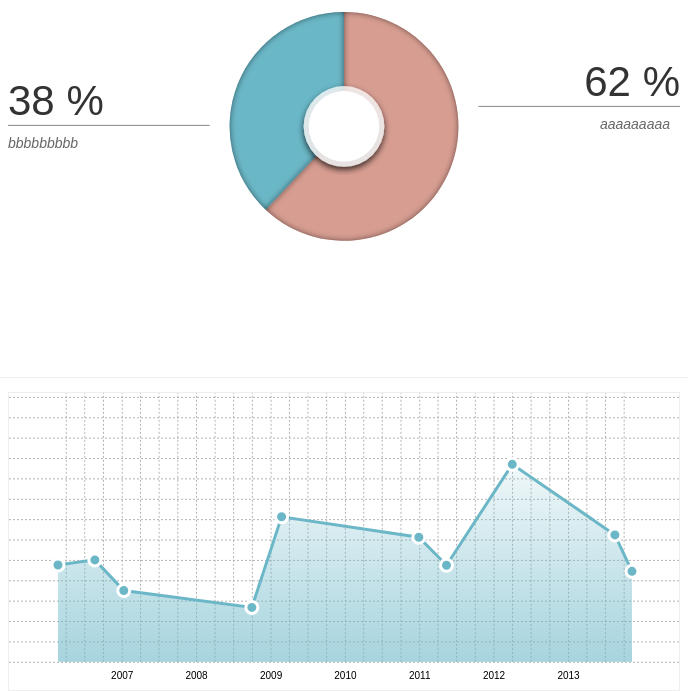
D3 v4 page, settled after 480 driven frames (8 s of simulated time); the page loaded 1 data file(s).


        draw();
    
// ── js/script.js
function draw() {
    var DURATION = 1500;
    var DELAY = 500;

    function drawLineChart(elementId, data) {
        // parse helper functions on top
        var parse = d3.timeFormat('%Y-%m-%d');
        // data manipulation first
        data = data.map(function (datum) {
            datum.date = parse(new Date(datum.date));
            return datum;
        });

        // TODO code duplication check how you can avoid that
        var containerEl = document.getElementById(elementId),
            width = containerEl.clientWidth,
            height = width * 0.4,
            margin = {
                top: 30,
                right: 10,
                left: 10
            },

            detailWidth = 98,
            detailHeight = 55,
            detailMargin = 10,

            container = d3.select(containerEl),
            svg = container.select('svg')
                .attr('width', width)
                .attr('height', height + margin.top),

            x = d3.scaleTime()
                .range([0, width - detailWidth]),
            xAxis = d3.axisBottom()
                .scale(x)
                .ticks(8)
                .tickSize(-height),
            xAxisTicks = d3.axisBottom()
                .scale(x)
                .ticks(16)
                .tickSize(-height)
                .tickFormat(''),
            y = d3.scaleLinear()
                .range([height, 0]),
            yAxisTicks = d3.axisRight()
                .scale(y)
                .ticks(12)
                .tickSize(width)
                .tickFormat(''),

            area = d3.area()
                .x(function (d) {
                    return x(new Date(d.date)) + detailWidth / 2;
                })
                .y0(height)
                .y1(function (d) {
                    return y(d.value);
                }),

            line = d3.line()
                .x(function (d) {
                    return x(new Date(d.date)) + detailWidth / 2;
                })
                .y(function (d) {
                    return y(d.value);
                }),

            startData = data.map(function (datum) {
                return {
                    date: datum.date,
                    value: 0
                };
            }),

            circleContainer;

        // Compute the minimum and maximum date, and the maximum price.
        x.domain([new Date(data[0].date), new Date(data[data.length - 1].date)]);
        // hacky hacky hacky :(
        y.domain([0, d3.max(data, function (d) { return d.value; }) + 700]);

        svg.append('g')
            .attr('class', 'lineChart--xAxis')
            .attr('transform', 'translate(' + detailWidth / 2 + ',' + (height + 7) + ')')
            .call(xAxis);

        svg.append('g')
            .attr('class', 'lineChart--xAxisTicks')
            .attr('transform', 'translate(' + detailWidth / 2 + ',' + height + ')')
            .call(xAxisTicks);

        svg.append('g')
            .attr('class', 'lineChart--yAxisTicks')
            .call(yAxisTicks);

        // Add the line path.
        svg.append('path')
            .datum(startData)
            .attr('class', 'lineChart--areaLine')
            .attr('d', line)
            .transition()
            .duration(DURATION)
            .delay(DURATION / 2)
            .attrTween('d', tween(data, line))
            .on('end', function () {
                drawCircles(data);
            });


        // Add the area path.
        svg.append('path')
            .datum(startData)
            .attr('class', 'lineChart--area')
            .attr('d', area)
            .transition()
            .duration(DURATION)
            .attrTween('d', tween(data, area));

        // Helper functions!!!
        function drawCircle(datum, index) {
            circleContainer.datum(datum)
                .append('circle')
                .attr('class', 'lineChart--circle')
                .attr('r', 0)
                .attr('cx', function (d) {
                    return x(new Date(d.date)) + detailWidth / 2;
                })
                .attr('cy', function (d) {
                    return y(d.value);
                })
                .on('mouseenter', function (d) {
                    d3.select(this)
                        .attr('class', 'lineChart--circle lineChart--circle__highlighted')
                        .attr('r', 7);

                    d.active = true;
                    showCircleDetail(d);
                })
                .on('mouseout', function (d) {
                    d3.select(this)
                        .attr('class', 'lineChart--circle')
                        .attr('r', 6);

                    if (d.active) {
                        hideCircleDetails();
                        d.active = false;
                    }
                })
                .on('click touch', function (d) {
                    if (d.active) {
                        showCircleDetail(d)
                    } else {
                        hideCircleDetails();
                    }
                })
                .transition()
                .delay(DURATION / 10 * index)
                .attr('r', 6);
        }

        function drawCircles(data) {
            circleContainer = svg.append('g');

            data.forEach(function (datum, index) {
                drawCircle(datum, index);
            });
        }

        function hideCircleDetails() {
            circleContainer.selectAll('.lineChart--bubble')
                .remove();
        }

        function showCircleDetail(data) {
            var details = circleContainer.append('g')
                .attr('class', 'lineChart--bubble')
                .attr('transform', function () {
                    var result = 'translate(';

                    result += x(new Date(data.date));
                    result += ', ';
                    result += y(data.value) - detailHeight - detailMargin;
                    result += ')';

                    return result;
                });

            details.append('path')
                .attr('d', 'M2.99990186,0 C1.34310181,0 0,1.34216977 0,2.99898218 L0,47.6680579 C0,49.32435 1.34136094,50.6670401 3.00074875,50.6670401 L44.4095996,50.6670401 C48.9775098,54.3898926 44.4672607,50.6057129 49,54.46875 C53.4190918,50.6962891 49.0050244,54.4362793 53.501875,50.6670401 L94.9943116,50.6670401 C96.6543075,50.6670401 98,49.3248703 98,47.6680579 L98,2.99898218 C98,1.34269006 96.651936,0 95.0000981,0 L2.99990186,0 Z M2.99990186,0')
                .attr('width', detailWidth)
                .attr('height', detailHeight);

            var text = details.append('text')
                .attr('class', 'lineChart--bubble--text');

            text.append('tspan')
                .attr('class', 'lineChart--bubble--label')
                .attr('x', detailWidth / 2)
                .attr('y', detailHeight / 3)
                .attr('text-anchor', 'middle')
                .text(data.label);

            text.append('tspan')
                .attr('class', 'lineChart--bubble--value')
                .attr('x', detailWidth / 2)
                .attr('y', detailHeight / 4 * 3)
                .attr('text-anchor', 'middle')
                .text(data.value);
        }

        function tween(b, callback) {
            return function (a) {
                var i = d3.interpolateArray(a, b);

                return function (t) {
                    return callback(i(t));
                };
            };
        }
    }

    /**
     * draw the fancy pie chart
     *
     * @param {String} elementId elementId
     * @param {Array}  data      data
     */
    function drawPieChart(elementId, data) {
        // TODO code duplication check how you can avoid that
        var containerEl = document.getElementById(elementId),
            width = containerEl.clientWidth,
            height = width * 0.4,
            radius = Math.min(width, height) / 2,
            container = d3.select(containerEl),
            svg = container.select('svg')
                .attr('width', width)
                .attr('height', height);
        var pie = svg.append('g')
            .attr('transform', 'translate(' + width / 2 + ',' + height / 2 + ')');

        var detailedInfo = svg.append('g')
            .attr('class', 'pieChart--detailedInformation');

        var twoPi = 2 * Math.PI;
        var pieData = d3.pie()
            .value(function (d) {
                return d.value;
            });

        var arc = d3.arc()
            .outerRadius(radius - 20)
            .innerRadius(0);

        var pieChartPieces = pie.datum(data)
            .selectAll('path')
            .data(pieData)
            .enter()
            .append('path')
            .attr('class', function (d) {
                return 'pieChart__' + d.data.color;
            })
            .attr('filter', 'url(#pieChartInsetShadow)')
            .attr('d', arc)
            .each(function () {
                this._current = { startAngle: 0, endAngle: 0 };
            })
            .transition()
            .duration(DURATION)
            .attrTween('d', function (d) {
                var interpolate = d3.interpolate(this._current, d);
                this._current = interpolate(0);

                return function (t) {
                    return arc(interpolate(t));
                };
            })
            .on('end', function (d) {
                drawDetailedInformation(d.data, this);
            });

        drawChartCenter();

        function drawChartCenter() {
            var centerContainer = pie.append('g')
                .attr('class', 'pieChart--center');

            centerContainer.append('circle')
                .attr('class', 'pieChart--center--outerCircle')
                .attr('r', 0)
                .attr('filter', 'url(#pieChartDropShadow)')
                .transition()
                .duration(DURATION)
                .delay(DELAY)
                .attr('r', radius * 0.3);

            centerContainer.append('circle')
                .attr('id', 'pieChart-clippy')
                .attr('class', 'pieChart--center--innerCircle')
                .attr('r', 0)
                .transition()
                .delay(DELAY)
                .duration(DURATION)
                .attr('r', radius * 0.3 - 5)
                .attr('fill', '#fff');
        }

        function drawDetailedInformation(data, element) {
            var bBox = element.getBBox(),
                infoWidth = width * 0.3,
                anchor,
                infoContainer,
                position;
                
            if ((bBox.x + bBox.width / 2) > 0) {
                infoContainer = detailedInfo.append('g')
                    .attr('width', infoWidth)
                    .attr('transform', 'translate(' + (width - infoWidth) + ',' + (bBox.height + bBox.y) + ')');
                anchor = 'end';
                position = 'right';
            } else {
                infoContainer = detailedInfo.append('g')
                    .attr('width', infoWidth)
                    .attr('transform', 'translate(' + 0 + ',' + (bBox.height + bBox.y + 50) + ')');
                anchor = 'start';
                position = 'left';
            }
            
            infoContainer.data([data.value * 100])
                .append('text')
                .text('0 %')
                .attr('class', 'pieChart--detail--percentage')
                .attr('x', (position === 'left' ? 0 : infoWidth))
                .attr('y', -10)
                .attr('text-anchor', anchor)
                .transition()
                .duration(DURATION)
                .tween('text', function (d) {
                    var self = d3.select(this);
                    var i = d3.interpolateRound(+self.text().replace(/\s%/ig, ''), d);
                    return function (t) {
                        self.text(i(t) + ' %');
                    };
                });

            infoContainer.append('line')
                .attr('class', 'pieChart--detail--divider')
                .attr('x1', 0)
                .attr('x2', 0)
                .attr('y1', 0)
                .attr('y2', 0)
                .transition()
                .duration(DURATION)
                .attr('x2', infoWidth);

            infoContainer.data([data.description])
                .append('foreignObject')
                .attr('width', infoWidth)
                .attr('height', 100)
                .append('xhtml:body')
                .attr('class', 'pieChart--detail--textContainer ' + 'pieChart--detail__' + position)
                .html(data.description);
        }
    }

    function drawChart() {
        d3.json('data/data.json', function (error, data) {
            if (error) throw error;

            drawPieChart('pieChart', data.pieChart);
            drawLineChart('lineChart', data.lineChart);
        })
    }

    drawChart();
};

### data: data/data.json
{
 "lineChart": [
  {
   "date": "2006-02-22",
   "label": "foo",
   "value": 950
  },
  {
   "date": "2006-08-22",
   "label": "bar",
   "value": 1000
  },
  {
   "date": "2007-01-11",
   "label": "baz",
   "value": 700
  },
  {
   "date": "2008-10-01",
   "label": "boing",
   "value": 534
  },
  {
   "date": "2009-02-24",
   "label": "loool",
   "value": 1423
  },
  {
   "date": "2010-12-30",
   "label": "YEAH",
   "value": 1222
  },
  {
   "date": "2011-05-15",
   "label": "Hurray",
   "value": 948
  },
  {
   "date": "2012-04-02",
   "label": "WTF",
   "value": 1938
  },
  "... 2 more items"
 ],
 "pieChart": [
  {
   "color": "red",
   "description": "aaaaaaaaa",
   "title": "flowers",
   "value": 0.62
  },
  {
   "color": "blue",
   "description": "bbbbbbbbb",
   "title": "trains",
   "value": 0.38
  }
 ]
}